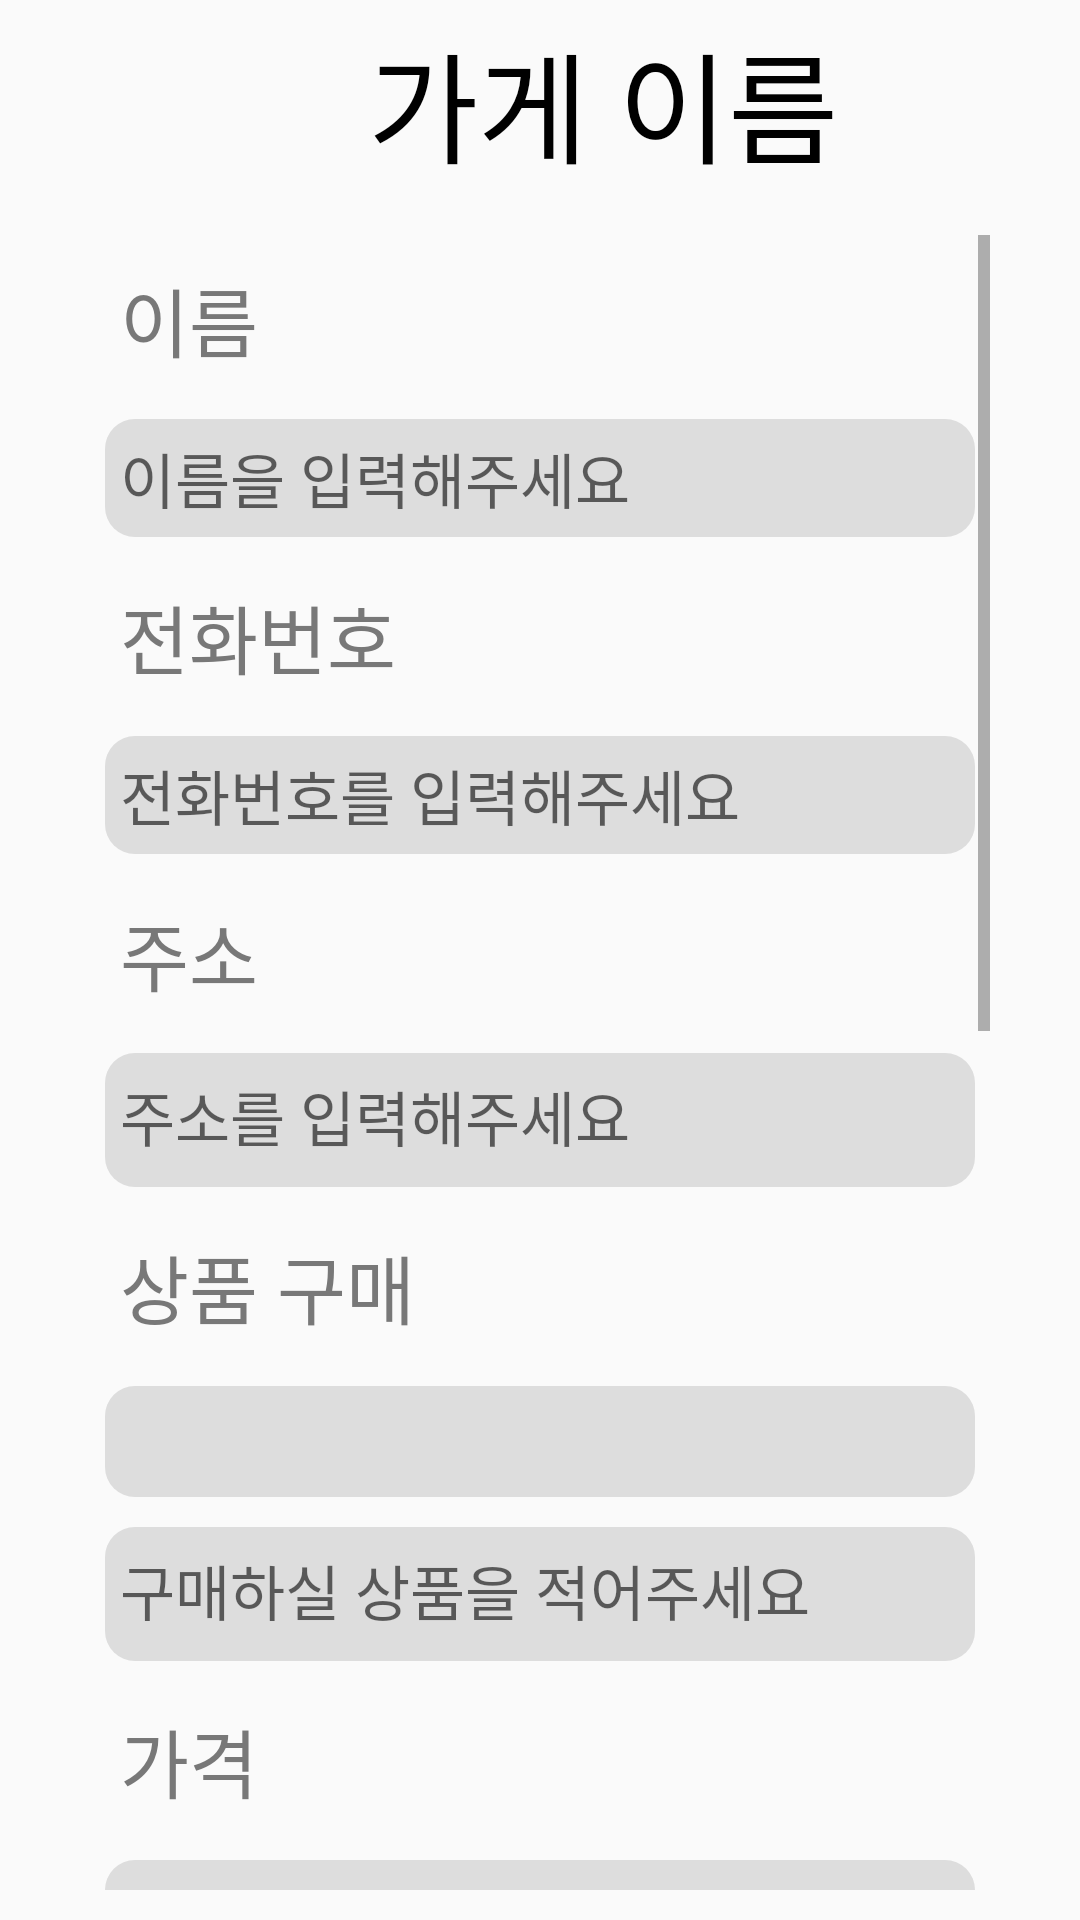

Layout XML and referenced resources for this Android screen:
<!-- AndroidManifest.xml: application theme Theme.Jangbogo -->
<!-- res/layout/order.xml -->
<?xml version="1.0" encoding="utf-8"?>
<LinearLayout xmlns:android="http://schemas.android.com/apk/res/android"
    android:layout_width="match_parent"
    android:layout_height="match_parent"
    android:layout_marginTop="30dp"
    android:gravity="center"
    android:orientation="vertical">

    <LinearLayout
        android:layout_width="match_parent"
        android:layout_height="wrap_content"
        android:gravity="center">

        <LinearLayout
            android:layout_width="wrap_content"
            android:layout_height="wrap_content"
            android:layout_weight="1">

            <ImageView
                android:id="@+id/home_Order_Iv"
                android:layout_width="40dp"
                android:layout_height="27dp"
                android:layout_gravity="center"
                android:layout_marginLeft="40dp"
                android:background="@null"
                android:src="@drawable/home" />
        </LinearLayout>

        <LinearLayout
            android:layout_width="wrap_content"
            android:layout_height="wrap_content"
            android:layout_weight="2">

            <TextView
                android:id="@+id/Order_name_tv"
                android:layout_width="wrap_content"
                android:layout_height="wrap_content"
                android:layout_margin="5dp"
                android:fontFamily="@font/basic_font"
                android:text="가게 이름"
                android:textColor="#000000"
                android:textSize="40dp" />
        </LinearLayout>
    </LinearLayout>

    <ScrollView
        android:layout_width="match_parent"
        android:layout_height="match_parent"
        android:layout_marginHorizontal="30dp"
        android:layout_marginVertical="10dp">

        <LinearLayout
            android:id="@+id/box"
            android:layout_width="match_parent"
            android:layout_height="match_parent"
            android:orientation="vertical">


            <TextView
                android:layout_width="wrap_content"
                android:layout_height="wrap_content"
                android:layout_margin="10dp"
                android:fontFamily="@font/basic_font"
                android:maxLines="1"
                android:text="이름"
                android:textColor="#787878"
                android:textSize="25dp" />

            <EditText
                android:id="@+id/o_name"
                android:layout_width="match_parent"
                android:layout_height="match_parent"
                android:layout_margin="5dp"
                android:background="@drawable/login_radius"
                android:hint="이름을 입력해주세요"
                android:padding="5dp"
                android:textSize="20dp" />

            <TextView
                android:layout_width="match_parent"
                android:layout_height="wrap_content"
                android:layout_margin="10dp"
                android:fontFamily="@font/basic_font"
                android:maxLines="1"
                android:text="전화번호"
                android:textColor="#787878"
                android:textSize="25dp" />

            <EditText
                android:id="@+id/o_phone"
                android:layout_width="match_parent"
                android:layout_height="match_parent"
                android:layout_margin="5dp"
                android:background="@drawable/login_radius"
                android:hint="전화번호를 입력해주세요"
                android:padding="5dp"
                android:textSize="20dp" />

            <TextView
                android:layout_width="match_parent"
                android:layout_height="wrap_content"
                android:layout_margin="10dp"
                android:fontFamily="@font/basic_font"
                android:maxLines="1"
                android:text="주소"
                android:textColor="#787878"
                android:textSize="25dp" />

            <EditText
                android:id="@+id/o_address"
                android:layout_width="match_parent"
                android:layout_height="match_parent"
                android:layout_margin="5dp"
                android:background="@drawable/login_radius"
                android:elegantTextHeight="true"
                android:hint="주소를 입력해주세요"
                android:padding="5dp"
                android:textSize="20dp" />

            <TextView
                android:layout_width="match_parent"
                android:layout_height="wrap_content"
                android:layout_margin="10dp"
                android:fontFamily="@font/basic_font"
                android:maxLines="1"
                android:text="상품 구매"
                android:textColor="#787878"
                android:textSize="25dp" />


            <TextView
                android:id="@+id/store_item_view"
                android:layout_width="match_parent"
                android:layout_height="match_parent"
                android:layout_margin="5dp"
                android:background="@drawable/login_radius"
                android:padding="5dp"
                android:textSize="20dp" />

            <EditText
                android:id="@+id/o_item"
                android:layout_width="match_parent"
                android:layout_height="match_parent"
                android:layout_margin="5dp"
                android:background="@drawable/login_radius"
                android:elegantTextHeight="true"
                android:hint="구매하실 상품을 적어주세요"
                android:padding="5dp"
                android:textSize="20dp" />

            <TextView
                android:layout_width="match_parent"
                android:layout_height="wrap_content"
                android:layout_margin="10dp"
                android:fontFamily="@font/basic_font"
                android:maxLines="1"
                android:text="가격"
                android:textColor="#787878"
                android:textSize="25dp" />

            <EditText
                android:id="@+id/o_price"
                android:layout_width="match_parent"
                android:layout_height="match_parent"
                android:layout_margin="5dp"
                android:background="@drawable/login_radius"
                android:elegantTextHeight="true"
                android:hint="입력하신 상품의 총액을 입력해주세요"
                android:padding="5dp"
                android:textSize="20dp" />

            <TextView
                android:id="@+id/sale_price_tv"
                android:layout_width="match_parent"
                android:layout_height="wrap_content"
                android:layout_margin="10dp"
                android:fontFamily="@font/basic_font"
                android:maxLines="1"
                android:text="흥정가격"
                android:textColor="#787878"
                android:textSize="25dp" />

            <EditText
                android:id="@+id/sale_price_et"
                android:layout_width="match_parent"
                android:layout_height="match_parent"
                android:layout_margin="5dp"
                android:background="@drawable/login_radius"
                android:elegantTextHeight="true"
                android:hint="흥정하실 금액을 입력해주세요"
                android:padding="5dp"
                android:textSize="20dp" />

            <TextView
                android:layout_width="match_parent"
                android:layout_height="wrap_content"
                android:layout_margin="10dp"
                android:fontFamily="@font/basic_font"
                android:maxLines="1"
                android:text="요청사항"
                android:textColor="#787878"
                android:textSize="25dp" />

            <EditText
                android:layout_width="match_parent"
                android:layout_height="match_parent"
                android:layout_margin="5dp"
                android:background="@drawable/login_radius"
                android:elegantTextHeight="true"
                android:hint="요청사항을 적어주세요"
                android:padding="5dp"
                android:textSize="20dp" />

            <TextView
                android:id="@+id/ship_untact_tv"
                android:layout_width="220dp"
                android:layout_height="wrap_content"
                android:layout_gravity="center"
                android:layout_marginTop="15dp"
                android:layout_marginBottom="10dp"
                android:background="@drawable/yellow_radius"
                android:clickable="true"
                android:fontFamily="@font/basic_font"
                android:gravity="center"
                android:paddingTop="8dp"
                android:paddingBottom="8dp"
                android:text="배달 비대면 결제하기"
                android:textColor="#ffffff"
                android:textSize="25dp" />

            <TextView
                android:id="@+id/ship_ontact_tv"
                android:layout_width="220dp"
                android:layout_height="wrap_content"
                android:layout_gravity="center"
                android:background="@drawable/yellow_radius"
                android:clickable="true"
                android:fontFamily="@font/basic_font"
                android:gravity="center"
                android:paddingBottom="8dp"
                android:paddingTop="8dp"
                android:text="배달 대면 결제하기"
                android:textColor="#ffffff"
                android:textSize="25dp" />

            <TextView
                android:id="@+id/pack_untact_tv"
                android:layout_width="220dp"
                android:layout_height="wrap_content"
                android:layout_gravity="center"
                android:layout_marginTop="30dp"
                android:background="@drawable/yellow_radius"
                android:clickable="true"
                android:fontFamily="@font/basic_font"
                android:gravity="center"
                android:paddingBottom="8dp"
                android:paddingTop="8dp"

                android:text="포장 비대면 결제하기"
                android:textColor="#ffffff"
                android:textSize="25dp" />

            <TextView
                android:id="@+id/pack_ontact_tv"
                android:layout_width="220dp"
                android:layout_height="wrap_content"
                android:layout_gravity="center"
                android:layout_marginTop="10dp"
                android:layout_marginBottom="30dp"
                android:background="@drawable/yellow_radius"
                android:clickable="true"
                android:fontFamily="@font/basic_font"
                android:gravity="center"
                android:paddingTop="8dp"
                android:paddingBottom="8dp"
                android:text="포장 대면 결제하기"
                android:textColor="#ffffff"
                android:textSize="25dp" />

        </LinearLayout>

    </ScrollView>

</LinearLayout>
<!-- resources referenced by this layout -->
<resources>
  <!-- drawable login_radius (drawable) -->
  <?xml version="1.0" encoding="utf-8"?>
  <shape xmlns:android="http://schemas.android.com/apk/res/android"
      android:shape="rectangle" android:padding="10dp">
      <solid android:color="#2F5C5C5C"/>
      <corners
          android:bottomRightRadius="10dp"
          android:bottomLeftRadius="10dp"
          android:topLeftRadius="10dp"
          android:topRightRadius="10dp"/>
  </shape>
  <style name="Theme.Jangbogo" parent="Theme.AppCompat.Light">
          
          <item name="colorPrimary">@color/purple_500</item>
          <item name="colorPrimaryVariant">@color/purple_700</item>
          <item name="colorOnPrimary">@color/white</item>
          
          <item name="colorSecondary">@color/teal_200</item>
          <item name="colorSecondaryVariant">@color/teal_700</item>
          <item name="colorOnSecondary">@color/black</item>
          
          <item name="android:statusBarColor" tools:targetApi="l">?attr/colorPrimaryVariant</item>
          
          <item name="windowActionBar">false</item>
          <item name="windowNoTitle">true</item>
      </style>
  <!-- not gathered from this repository: default colours our renderer supplied (Android Studio template values) -->
  <color name="purple_500">#FF6200EE</color>
  <color name="purple_700">#FF3700B3</color>
  <color name="teal_200">#FF03DAC5</color>
  <color name="teal_700">#FF018786</color>
  <color name="black">#FF000000</color>
  <color name="white">#FFFFFFFF</color>
</resources>
